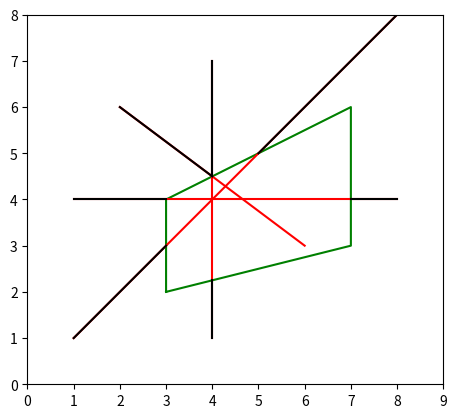

Write the Python code that produced this figure.
import matplotlib.pyplot as plt
import numpy as np

def cyrus_beck(p1, p2, clip_polygon):
    def compute_t_values(p, q, t_entry, t_exit): #Вычисляет значения t для входной и выходной точек.
        t_num = [q[i] - p[i] for i in range(2)]
        t_denom = [t_exit[i] - t_entry[i] for i in range(2)]

        t_values = [t_num[i] / t_denom[i] if t_denom[i] != 0 else float('inf') for i in range(2)]

        return t_values

    def is_inside(t_values):#Проверяет, находятся ли значения t в пределах от 0 до 1.
        return 0 <= t_values[0] <= 1 and 0 <= t_values[1] <= 1

    def clip_point(t, p1, p2): #Вычисляет точку на отрезке прямой для заданного значения t."
        return [p1[i] + t * (p2[i] - p1[i]) for i in range(2)]

    n = len(clip_polygon)
    t_entry = [0] * 2
    t_exit = [1] * 2

    for i in range(n):
        normal = [-1 * (clip_polygon[(i + 1) % n][1] - clip_polygon[i][1]),
                  clip_polygon[(i + 1) % n][0] - clip_polygon[i][0]]

        D = np.dot(normal, [p2[0] - p1[0], p2[1] - p1[1]])

        if D == 0:  # Линия параллельна ребру
            if np.dot(normal, [p1[0] - clip_polygon[i][0], p1[1] - clip_polygon[i][1]]) < 0:
                return None  # Линия вне многоугольника
        else:
            t = -np.dot(normal, [p1[0] - clip_polygon[i][0], p1[1] - clip_polygon[i][1]]) / D

            if D > 0:  # Входное ребро
                t_entry = [max(t_entry[j], t) for j in range(2)]
            else:  # Выходное ребро
                t_exit = [min(t_exit[j], t) for j in range(2)]

    if t_entry[0] > t_exit[0] or t_entry[1] > t_exit[1]:
        return None  # Линия полностью вне многоугольника

    t_entry = max(t_entry)
    t_exit = min(t_exit)

    if t_entry > t_exit:
        return None  # Линия полностью вне многоугольника

    entry_point = clip_point(t_entry, p1, p2)
    exit_point = clip_point(t_exit, p1, p2)

    return entry_point, exit_point


def plot_polygon(ax, polygon, color='black'):#Рисует многоугольник.
    polygon.append(polygon[0])  # Замыкаем многоугольник
    polygon = np.array(polygon)
    ax.plot(polygon[:, 0], polygon[:, 1], color=color)


def plot_clipped_segments(ax, segments, clip_polygon):#Рисует отсеченные отрезки.
    for segment in segments:
        result = cyrus_beck(segment[0], segment[1], clip_polygon)
        if result:
            entry_point, exit_point = result
            ax.plot([segment[0][0], entry_point[0]], [segment[0][1], entry_point[1]], color='black')
            ax.plot([exit_point[0], segment[1][0]], [exit_point[1], segment[1][1]], color='black')


clip_polygon = [(3, 2), (7, 3), (7, 6), (5, 5), (3, 4)]
segments = [((1, 4), (8, 4)), ((4, 1), (4, 7)), ((1, 1), (8, 8)), ((2, 6), (6, 3))]

fig, ax = plt.subplots()

plot_polygon(ax, clip_polygon, color='green')


for segment in segments:
    ax.plot([segment[0][0], segment[1][0]], [segment[0][1], segment[1][1]], color='red')

plot_clipped_segments(ax, segments, clip_polygon)

ax.set_xlim(0, 9)
ax.set_ylim(0, 8)
ax.set_aspect('equal', adjustable='box')
plt.show()
